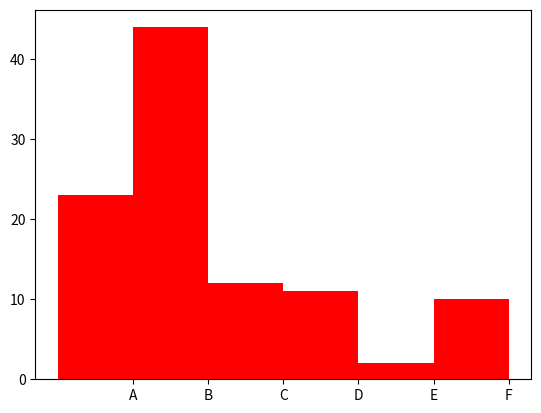

Write Python code to recreate this figure.
'''
Created on Jan 9, 2014

[redacted]
'''

import numpy as np
import matplotlib.pyplot as plt

if __name__ == '__main__':

    alphab = ['A', 'B', 'C', 'D', 'E', 'F']
    frequencies = [23, 44, 12, 11, 2, 10]
    
    pos = np.arange(len(alphab))
    print(pos)
    width = 1.0     # gives histogram aspect to the bar diagram
    
    ax = plt.axes()
    ax.set_xticks(pos + (width / 2))
    ax.set_xticklabels(alphab)
    print(ax)
    
    plt.bar(pos, frequencies, width, color='r')
    plt.show() 